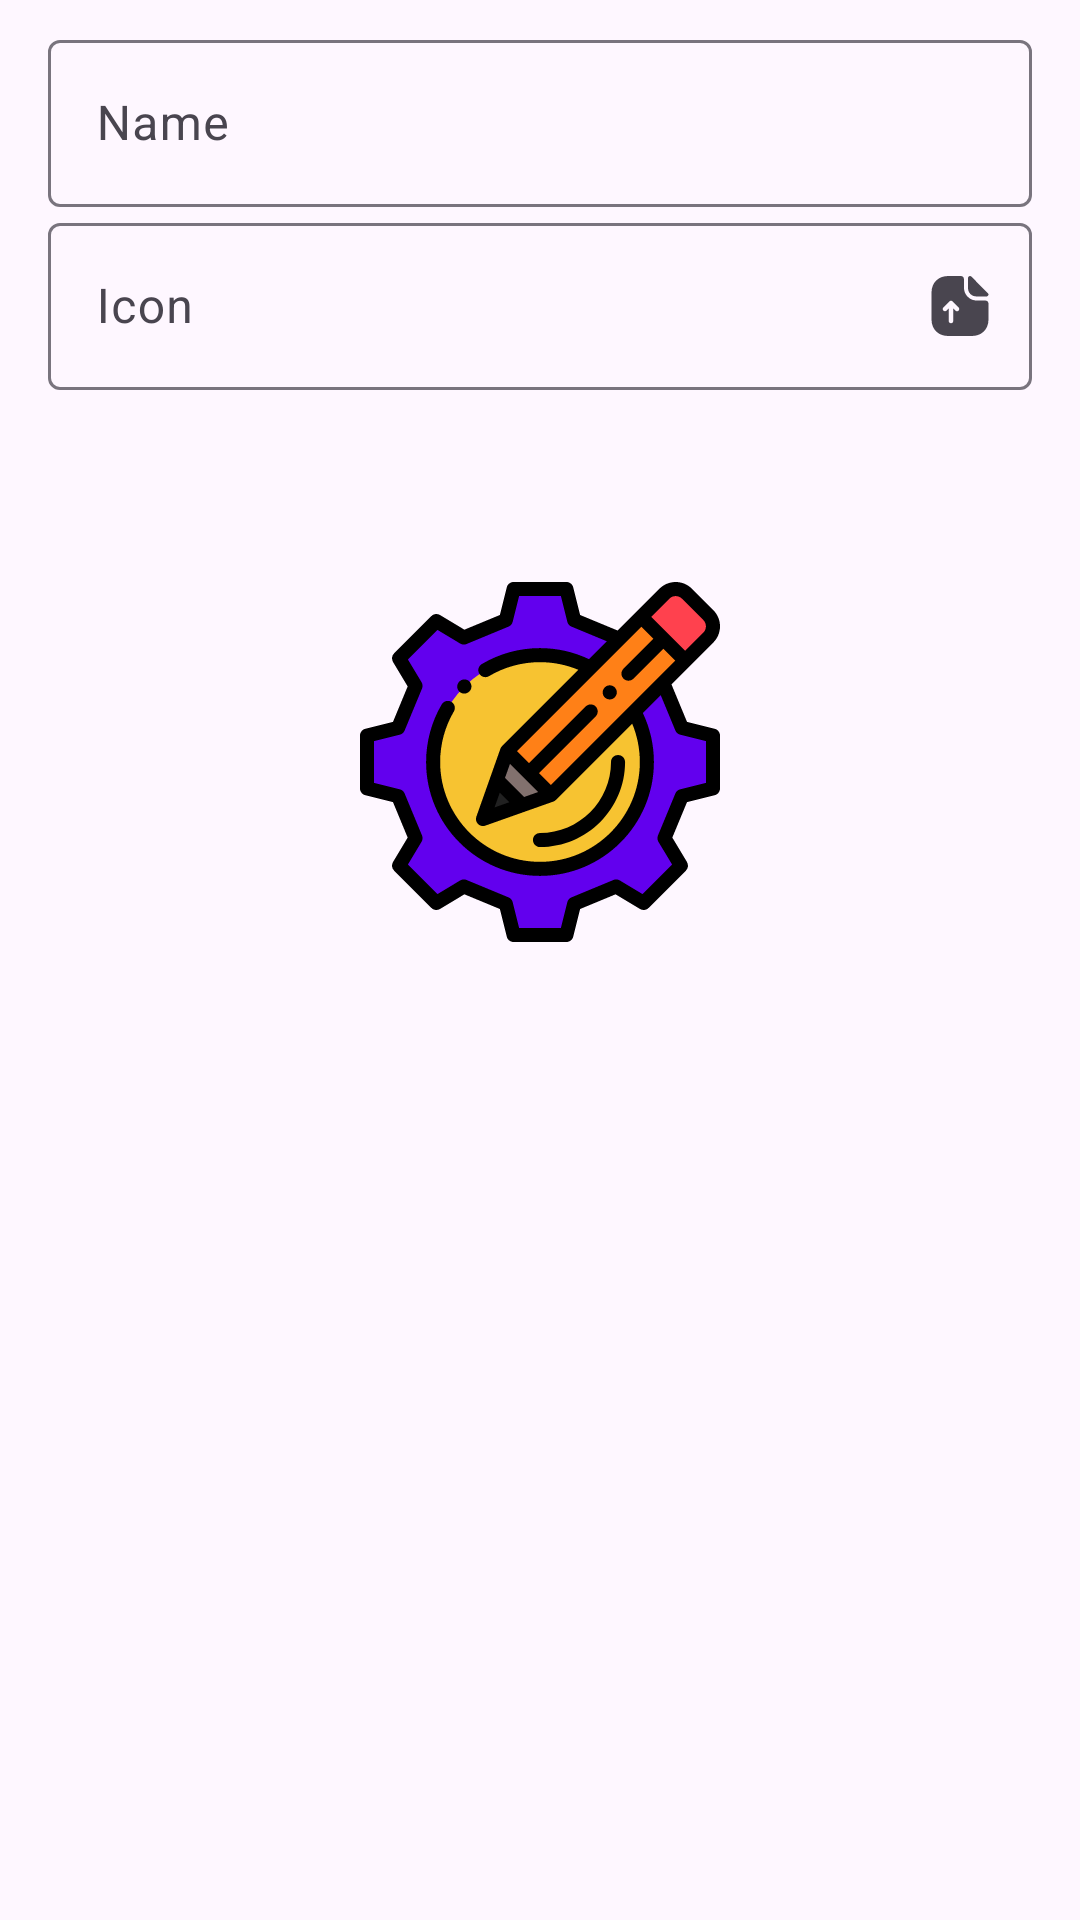

Reconstruct the res/layout file that produces this screen, plus the resources it refers to.
<!-- AndroidManifest.xml: application theme AppTheme -->
<!-- res/layout/dialog_create_shortcut.xml -->
<ScrollView xmlns:android="http://schemas.android.com/apk/res/android"
    xmlns:app="http://schemas.android.com/apk/res-auto"
    xmlns:tools="http://schemas.android.com/tools"
    android:layout_width="match_parent"
    android:layout_height="match_parent">

    <androidx.appcompat.widget.LinearLayoutCompat
        android:layout_width="match_parent"
        android:layout_height="wrap_content"
        android:orientation="vertical"
        android:paddingVertical="8dp"
        android:paddingHorizontal="16dp">

        <com.google.android.material.textfield.TextInputLayout
            android:layout_width="match_parent"
            android:layout_height="wrap_content"
            android:hint="@string/name"
            app:hintAnimationEnabled="true"
            app:hintEnabled="true">

            <com.google.android.material.textfield.TextInputEditText
                android:id="@+id/shortcut_name"
                android:layout_width="match_parent"
                android:layout_height="wrap_content"
                android:singleLine="true"
                tools:text="@tools:sample/full_names" />

        </com.google.android.material.textfield.TextInputLayout>

        <com.google.android.material.textfield.TextInputLayout
            android:layout_width="match_parent"
            android:layout_height="wrap_content"
            android:hint="@string/shortcut_icon"
            app:endIconMode="custom"
            app:endIconDrawable="@drawable/ic_icon_picker"
            app:endIconContentDescription="@string/pick_icon"
            app:hintAnimationEnabled="true"
            app:hintEnabled="true">

            <com.google.android.material.textfield.TextInputEditText
                android:id="@+id/insert_icon"
                android:layout_width="match_parent"
                android:layout_height="wrap_content"
                android:singleLine="true"
                tools:text="@tools:sample/full_names" />

        </com.google.android.material.textfield.TextInputLayout>

        <androidx.appcompat.widget.LinearLayoutCompat
            android:layout_width="wrap_content"
            android:layout_height="wrap_content"
            android:layout_gravity="center_horizontal"
            android:layout_marginHorizontal="16dp"
            android:layout_marginTop="8dp"
            android:padding="16dp"
            android:orientation="vertical"
            android:background="@drawable/dashed_border">

            <com.google.android.material.imageview.ShapeableImageView
                android:id="@+id/icon"
                android:layout_width="200dp"
                android:layout_height="200dp"
                android:layout_gravity="center"
                android:scaleType="fitCenter"
                android:adjustViewBounds="true"
                android:minHeight="200dp"
                android:minWidth="200dp"
                app:shapeAppearanceOverlay="@style/ShapeAppearance.AppTheme.CircleComponent"
                app:srcCompat="@drawable/ic_launcher_foreground" />

            <com.google.android.material.textview.MaterialTextView
                android:id="@+id/name"
                android:layout_width="match_parent"
                android:layout_height="wrap_content"
                android:gravity="center_horizontal"
                android:layout_marginTop="16dp"
                android:maxLines="1"
                android:ellipsize="end"
                tools:text="@tools:sample/lorem[4]" />

        </androidx.appcompat.widget.LinearLayoutCompat>

    </androidx.appcompat.widget.LinearLayoutCompat>
</ScrollView>
<!-- resources referenced by this layout -->
<resources>
  <!-- drawable ic_icon_picker (drawable) -->
  <vector xmlns:android="http://schemas.android.com/apk/res/android"
      android:viewportHeight="24"
      android:viewportWidth="24"
      android:height="24dp"
      android:width="24dp">
      <path
          android:fillColor="#ffffff"
          android:pathData="M20.5,10.19H17.61C15.24,10.19 13.31,8.26 13.31,5.89V3C13.31,2.45 12.86,2 12.31,2H8.07C4.99,2 2.5,4 2.5,7.57V16.43C2.5,20 4.99,22 8.07,22H15.93C19.01,22 21.5,20 21.5,16.43V11.19C21.5,10.64 21.05,10.19 20.5,10.19ZM11.53,13.53C11.38,13.68 11.19,13.75 11,13.75C10.81,13.75 10.62,13.68 10.47,13.53L9.75,12.81V17C9.75,17.41 9.41,17.75 9,17.75C8.59,17.75 8.25,17.41 8.25,17V12.81L7.53,13.53C7.24,13.82 6.76,13.82 6.47,13.53C6.18,13.24 6.18,12.76 6.47,12.47L8.47,10.47C8.54,10.41 8.61,10.36 8.69,10.32C8.71,10.31 8.74,10.3 8.76,10.29C8.82,10.27 8.88,10.26 8.95,10.25C8.98,10.25 9,10.25 9.03,10.25C9.11,10.25 9.19,10.27 9.27,10.3C9.28,10.3 9.28,10.3 9.29,10.3C9.37,10.33 9.45,10.39 9.51,10.45C9.52,10.46 9.53,10.46 9.53,10.47L11.53,12.47C11.82,12.76 11.82,13.24 11.53,13.53Z" />
      <path
          android:fillColor="#ffffff"
          android:pathData="M17.43,8.81C18.38,8.82 19.7,8.82 20.83,8.82C21.4,8.82 21.7,8.15 21.3,7.75C19.86,6.3 17.28,3.69 15.8,2.21C15.39,1.8 14.68,2.08 14.68,2.65V6.14C14.68,7.6 15.92,8.81 17.43,8.81Z" />
  </vector>
  <!-- drawable ic_launcher_foreground: vector/xml drawable (drawable, 6738 chars, omitted) -->
  <string name="name">Name</string>
  <string name="pick_icon">Pick an icon</string>
  <string name="shortcut_icon">Icon</string>
  <style name="ShapeAppearance.AppTheme.CircleComponent" parent="">
          <item name="cornerSize">50%</item>
      </style>
  <style name="AppTheme" parent="AppThemeOverlay">
          <item name="android:windowActivityTransitions">true</item>
          <item name="android:windowContentTransitions">true</item>
          <item name="android:windowAllowEnterTransitionOverlap">true</item>
          <item name="android:windowAllowReturnTransitionOverlap">true</item>
      </style>
  <style name="AppThemeOverlay" parent="Theme.Material3.Light.NoActionBar">
          <item name="android:statusBarColor">#99000000</item>
          <item name="android:navigationBarColor">#99000000</item>
      </style>
</resources>
